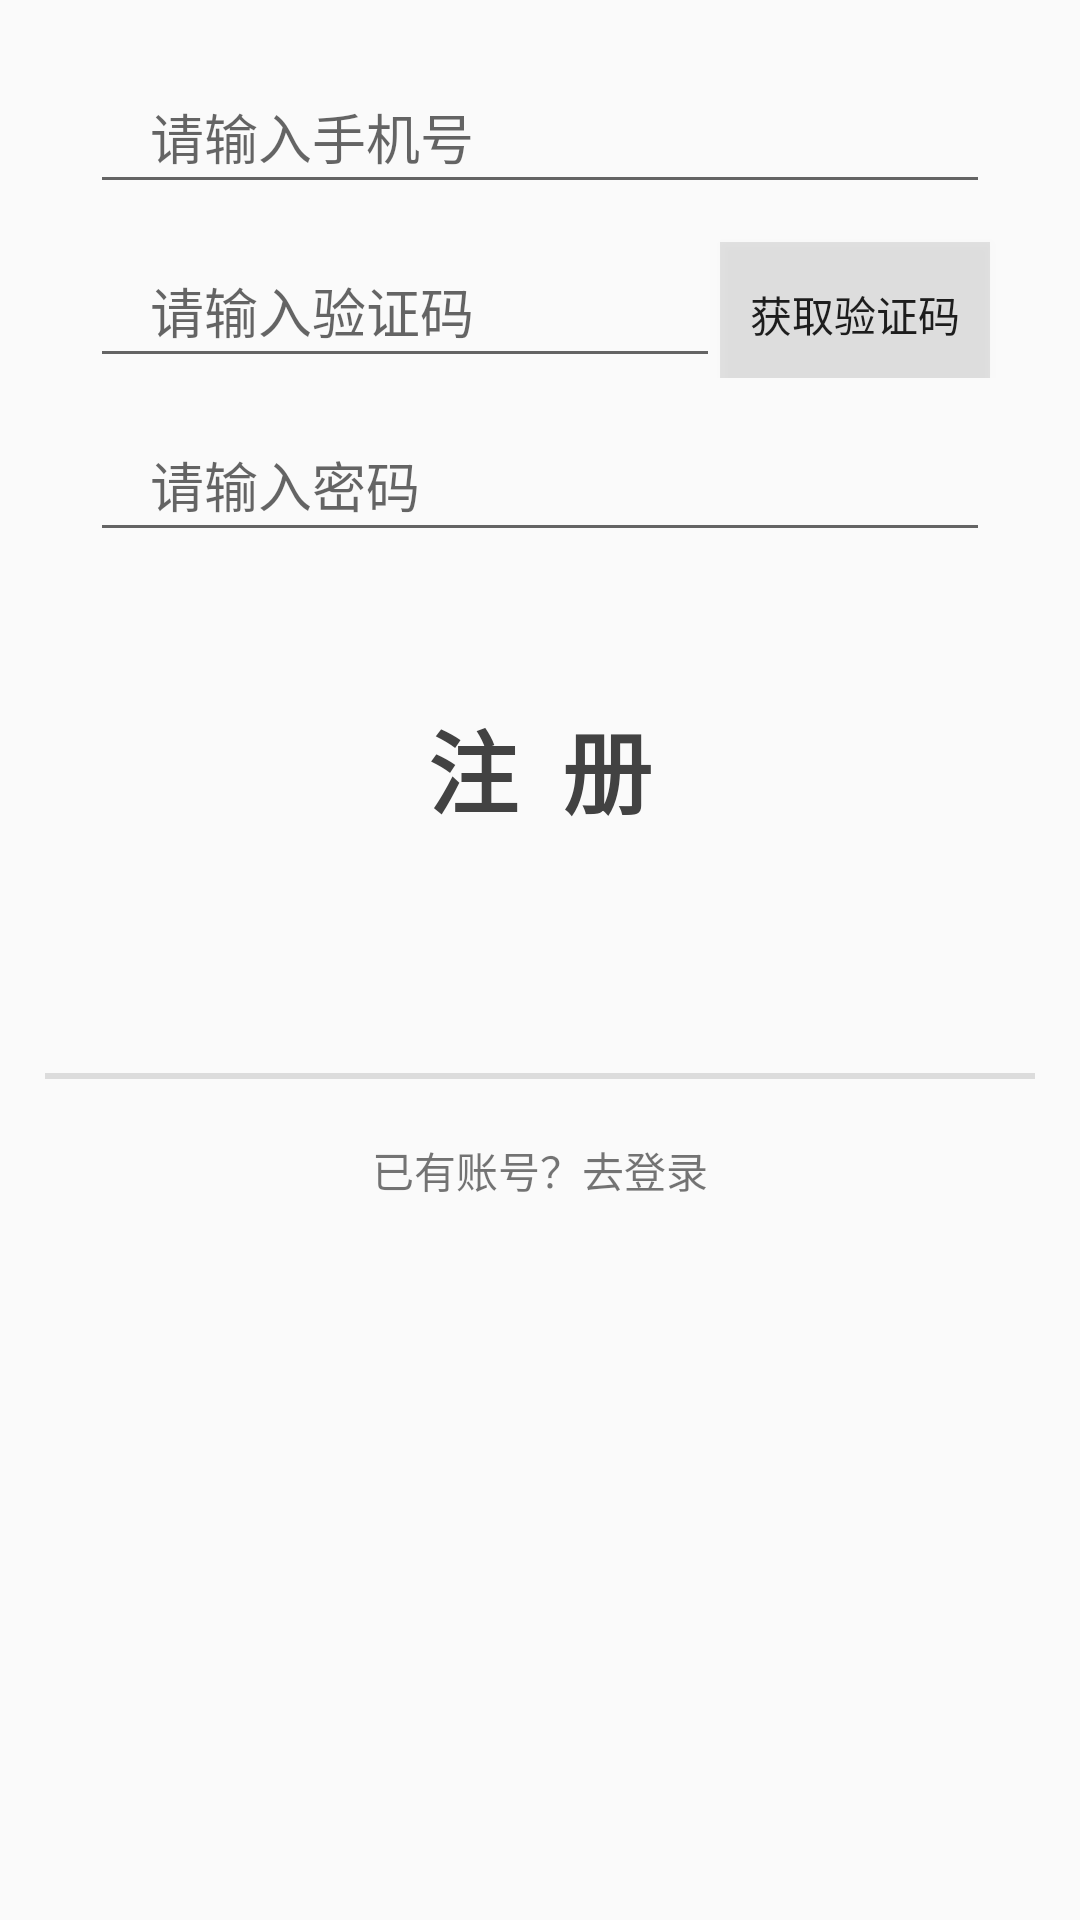

Layout XML and referenced resources for this Android screen:
<!-- AndroidManifest.xml: application theme Theme.AccountKeeper -->
<!-- res/layout/fragment_register.xml -->
<?xml version="1.0" encoding="utf-8"?>
<layout xmlns:android="http://schemas.android.com/apk/res/android"
    xmlns:tools="http://schemas.android.com/tools"
    tools:context=".RegisterFragment">

    <LinearLayout
        android:id="@+id/loginFragmentLayout"
        android:layout_width="match_parent"
        android:layout_height="match_parent"
        android:orientation="vertical">

        <LinearLayout
            android:layout_width="match_parent"
            android:layout_height="wrap_content"
            android:layout_marginTop="20dp"
            android:orientation="vertical">

            <EditText
                android:id="@+id/editText_phone"
                android:layout_width="match_parent"
                android:layout_height="wrap_content"
                android:layout_marginLeft="30dp"
                android:layout_marginRight="30dp"
                android:ems="10"
                android:hint="请输入手机号"
                android:inputType="textPersonName"
                android:minHeight="48dp"
                android:paddingLeft="20dp" />

            <LinearLayout
                android:layout_width="match_parent"
                android:layout_height="match_parent"
                android:layout_marginTop="10dp"
                android:orientation="horizontal">

                <EditText
                    android:id="@+id/editText_code"
                    android:layout_width="wrap_content"
                    android:layout_height="wrap_content"
                    android:layout_marginLeft="30dp"
                    android:ems="10"
                    android:hint="请输入验证码"
                    android:inputType="textPersonName"
                    android:minHeight="48dp"
                    android:paddingLeft="20dp" />

                <Button
                    android:id="@+id/button_code"
                    android:layout_width="wrap_content"
                    android:layout_height="wrap_content"
                    android:layout_marginRight="30dp"
                    android:layout_weight="1"
                    android:background="#1a000000"
                    android:text="获取验证码" />
            </LinearLayout>

            <EditText
                android:id="@+id/editText_password"
                android:layout_width="match_parent"
                android:layout_height="wrap_content"
                android:layout_marginLeft="30dp"
                android:layout_marginTop="10dp"
                android:layout_marginRight="30dp"
                android:ems="10"
                android:hint="请输入密码"
                android:inputType="textPassword"
                android:minHeight="48dp"
                android:paddingLeft="20dp" />

        </LinearLayout>

        <LinearLayout
            android:layout_width="match_parent"
            android:layout_height="wrap_content"
            android:layout_marginTop="40dp"
            android:orientation="vertical">

            <Button
                android:id="@+id/button_register"
                style="?android:attr/borderlessButtonStyle"
                android:layout_width="match_parent"
                android:layout_height="wrap_content"
                android:layout_marginLeft="30dp"
                android:layout_marginRight="30dp"
                android:text="注  册"
                android:textColor="#424242"
                android:textSize="30sp"
                android:textStyle="bold" />

        </LinearLayout>

        <View
            android:id="@+id/divider"
            android:layout_width="match_parent"
            android:layout_height="2dp"
            android:layout_marginLeft="15dp"
            android:layout_marginTop="70dp"
            android:layout_marginRight="15dp"
            android:layout_marginBottom="20dp"
            android:background="?android:attr/listDivider" />

        <LinearLayout
            android:layout_width="wrap_content"
            android:layout_height="wrap_content"
            android:layout_gravity="center"
            android:orientation="horizontal">

            <TextView
                android:id="@+id/text_info"
                android:layout_width="match_parent"
                android:layout_height="wrap_content"
                android:text="已有账号？" />

            <TextView
                android:id="@+id/textView_login"
                android:layout_width="match_parent"
                android:layout_height="wrap_content"
                android:gravity="right"
                android:text="去登录" />
        </LinearLayout>
    </LinearLayout>

</layout>
<!-- resources referenced by this layout -->
<resources>
  <style name="Theme.AccountKeeper" parent="Theme.MaterialComponents.DayNight.DarkActionBar.Bridge">
          
          <item name="colorPrimary">@color/blue</item>
          <item name="colorOnPrimary">@color/white</item>
          
          <item name="android:statusBarColor">@color/blue</item>
  
  
          
  
  
  
                 
      </style>
  <color name="blue">#42A5F5</color>
  <color name="white">#FFFFFFFF</color>
</resources>
